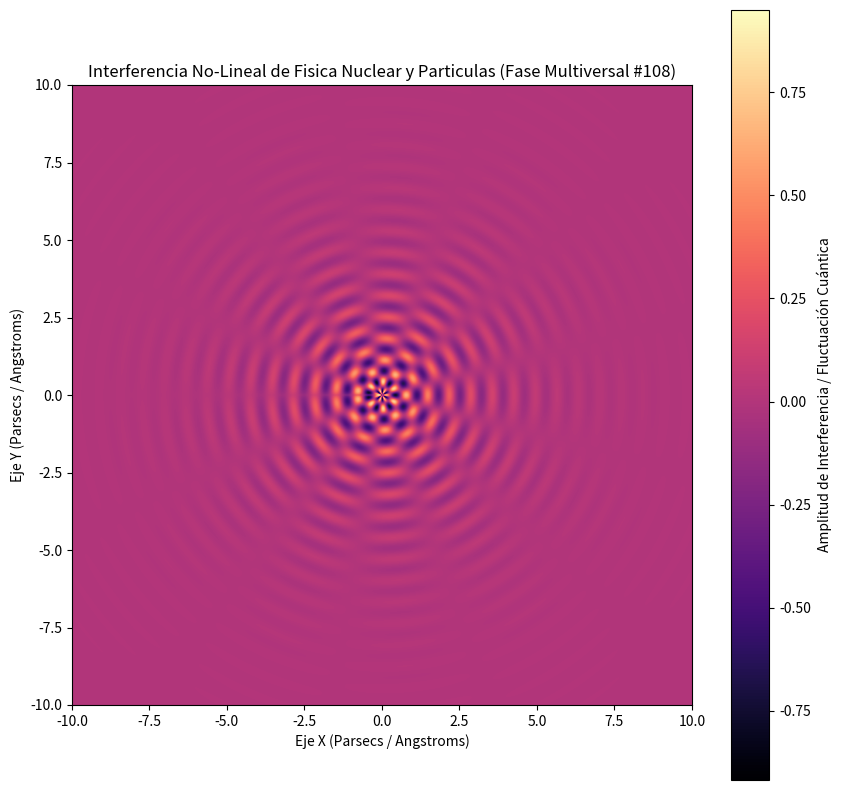

Python code for this plot:
%matplotlib inline
# Simulación Multiversal: Fisica Nuclear y Particulas - Variante 108
import numpy as np
import matplotlib.pyplot as plt

# Parámetros Físicos No-Lineales
omega_1 = 9.032
omega_2 = 6.356
lambda_decay = 0.54
phase_shift = 0.712

x = np.linspace(-10, 10, 800)
y = np.linspace(-10, 10, 800)
X, Y = np.meshgrid(x, y)

# Dinámica de Fluidos / Campos Tensor-Escalares (Fase Multiversal)
R = np.sqrt(X**2 + Y**2) + 1e-5
Z = (np.sin(omega_1 * R + phase_shift) * np.cos(omega_2 * np.arctan2(Y, X))) * np.exp(-lambda_decay * R)

plt.figure(figsize=(10, 10))
plt.imshow(Z, cmap='magma', extent=[-10, 10, -10, 10], origin='lower')
plt.colorbar(label='Amplitud de Interferencia / Fluctuación Cuántica')
plt.title(r'Interferencia No-Lineal de Fisica Nuclear y Particulas (Fase Multiversal #108)')
plt.xlabel('Eje X (Parsecs / Angstroms)')
plt.ylabel('Eje Y (Parsecs / Angstroms)')
plt.show()
